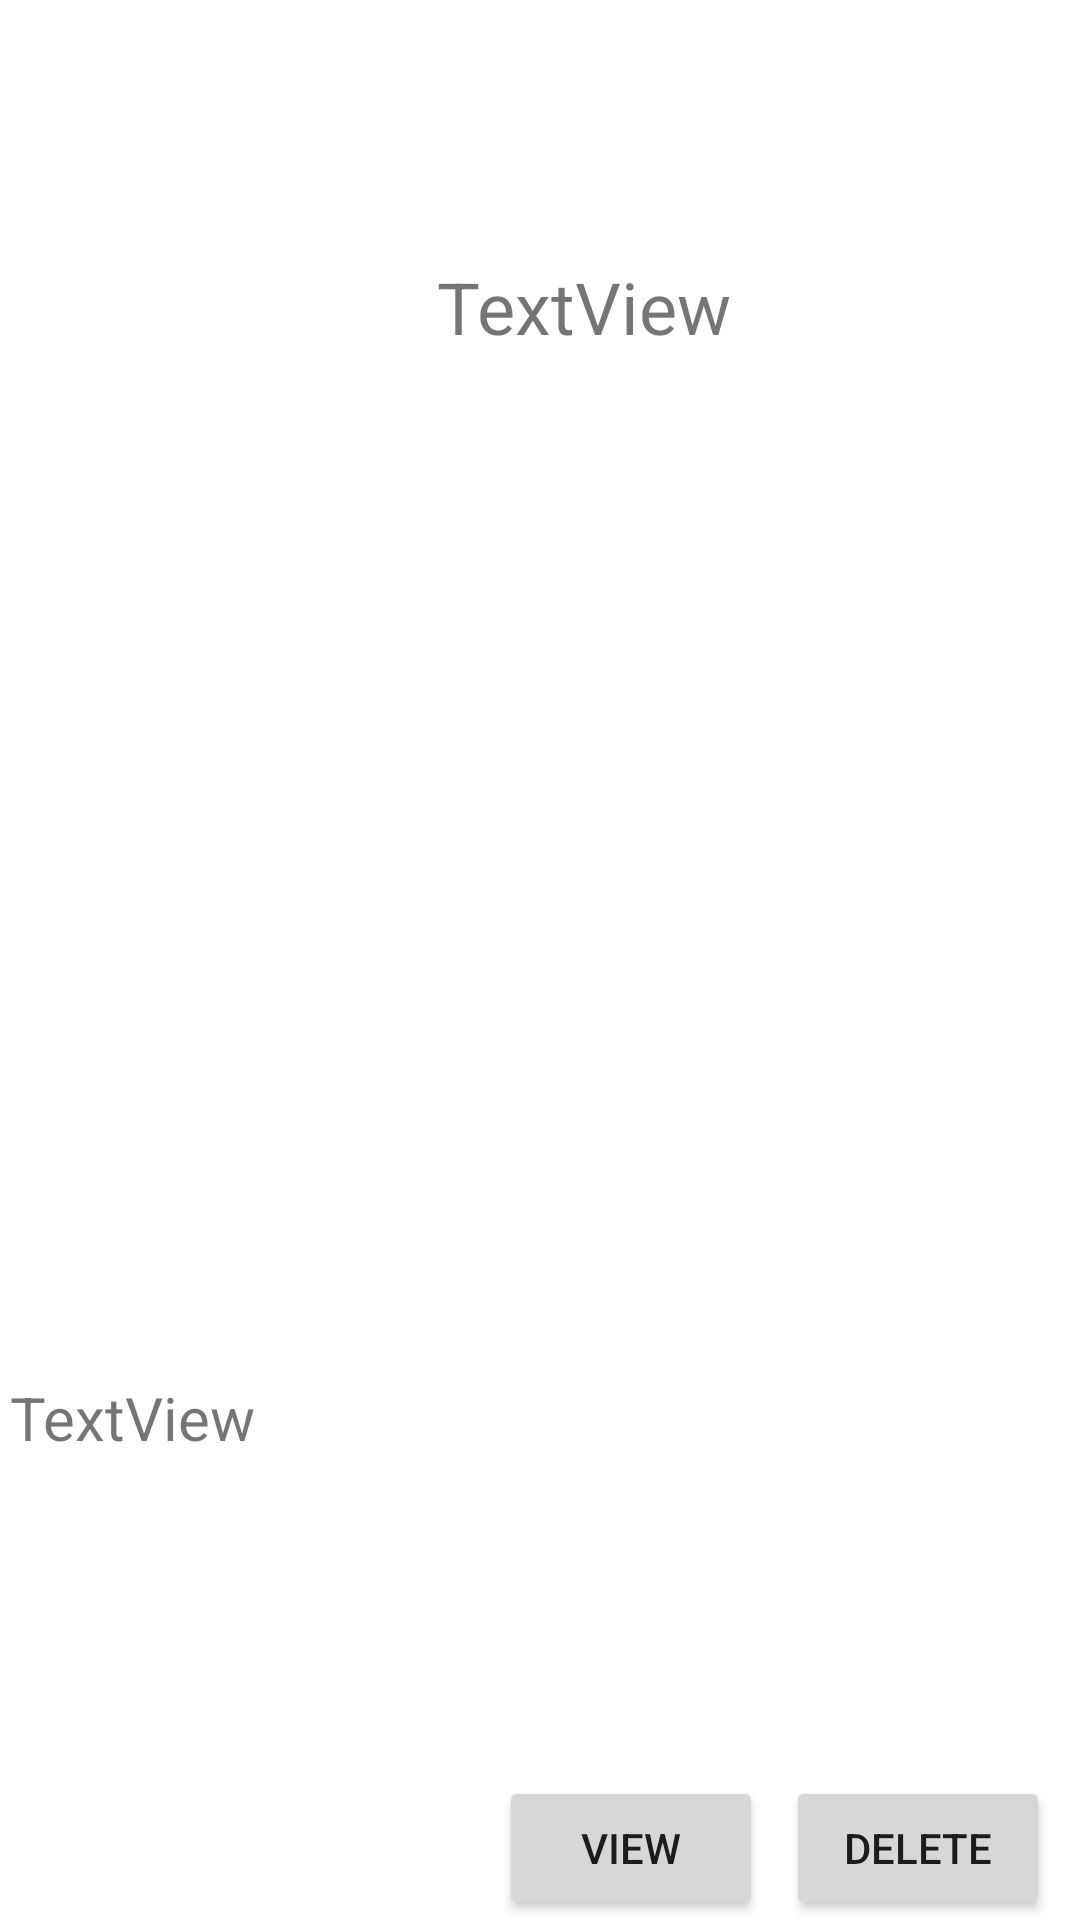

Layout XML and referenced resources for this Android screen:
<!-- AndroidManifest.xml: application theme Theme.Filtering -->
<!-- res/layout/saved_list_item.xml -->
<?xml version="1.0" encoding="utf-8"?>
<LinearLayout xmlns:android="http://schemas.android.com/apk/res/android"
    xmlns:app="http://schemas.android.com/apk/res-auto"
    xmlns:tools="http://schemas.android.com/tools"
    android:layout_width="match_parent"
    android:layout_height="wrap_content"
    android:orientation="vertical">

    <androidx.constraintlayout.widget.ConstraintLayout
        android:layout_width="match_parent"
        android:layout_height="match_parent">

        <TextView
            android:id="@+id/txtResearchName"
            android:layout_width="207dp"
            android:layout_height="93dp"
            android:text="TextView"
            android:textSize="24sp"
            app:layout_constraintBottom_toBottomOf="parent"
            app:layout_constraintEnd_toEndOf="parent"
            app:layout_constraintHorizontal_bias="0.952"
            app:layout_constraintStart_toStartOf="parent"
            app:layout_constraintTop_toTopOf="parent"
            app:layout_constraintVertical_bias="0.157" />

        <Button
            android:id="@+id/btnShow"
            android:layout_width="wrap_content"
            android:layout_height="wrap_content"
            android:text="VIEW"
            app:layout_constraintBottom_toBottomOf="parent"
            app:layout_constraintEnd_toEndOf="parent"
            app:layout_constraintHorizontal_bias="0.612"
            app:layout_constraintStart_toStartOf="parent"
            app:layout_constraintTop_toBottomOf="@+id/txtResearchName"
            app:layout_constraintVertical_bias="1.0" />

        <Button
            android:id="@+id/btnDelete"
            android:layout_width="wrap_content"
            android:layout_height="wrap_content"
            android:text="DELETE"
            app:layout_constraintBottom_toBottomOf="parent"
            app:layout_constraintEnd_toEndOf="parent"
            app:layout_constraintHorizontal_bias="0.437"
            app:layout_constraintStart_toEndOf="@+id/btnShow"
            app:layout_constraintTop_toTopOf="parent"
            app:layout_constraintVertical_bias="1.0" />

        <ImageView
            android:id="@+id/imgRight"
            android:layout_width="91dp"
            android:layout_height="82dp"
            android:layout_marginEnd="12dp"
            android:rotation="20"
            app:layout_constraintBottom_toBottomOf="parent"
            app:layout_constraintEnd_toStartOf="@+id/txtResearchName"
            app:layout_constraintHorizontal_bias="1.0"
            app:layout_constraintStart_toEndOf="@+id/imgCenter"
            app:layout_constraintTop_toTopOf="parent"
            app:layout_constraintVertical_bias="0.132"
            app:srcCompat="@drawable/ic_menu_camera" />

        <ImageView
            android:id="@+id/imgLeft"
            android:layout_width="91dp"
            android:layout_height="82dp"
            android:layout_marginEnd="40dp"
            android:rotation="-20"
            app:layout_constraintBottom_toBottomOf="parent"
            app:layout_constraintEnd_toEndOf="@+id/imgCenter"
            app:layout_constraintTop_toTopOf="parent"
            app:layout_constraintVertical_bias="0.132"
            app:srcCompat="@drawable/ic_menu_camera" />

        <ImageView
            android:id="@+id/imgCenter"
            android:layout_width="91dp"
            android:layout_height="82dp"
            android:layout_marginEnd="56dp"
            android:rotation="0"
            app:layout_constraintBottom_toBottomOf="parent"
            app:layout_constraintEnd_toStartOf="@+id/txtResearchName"
            app:layout_constraintTop_toTopOf="parent"
            app:layout_constraintVertical_bias="0.132"
            app:srcCompat="@drawable/ic_menu_camera" />

        <TextView
            android:id="@+id/txtElementNum"
            android:layout_width="159dp"
            android:layout_height="43dp"
            android:text="TextView"
            android:textSize="20sp"
            app:layout_constraintBottom_toBottomOf="parent"
            app:layout_constraintEnd_toStartOf="@+id/btnShow"
            app:layout_constraintHorizontal_bias="0.444"
            app:layout_constraintStart_toStartOf="parent"
            app:layout_constraintTop_toBottomOf="@+id/imgCenter"
            app:layout_constraintVertical_bias="0.687" />

    </androidx.constraintlayout.widget.ConstraintLayout>

    <View
        android:id="@+id/divider2"
        android:layout_width="match_parent"
        android:layout_height="1dp"
        android:background="?android:attr/listDivider" />

</LinearLayout>
<!-- resources referenced by this layout -->
<resources>
  <style name="Theme.Filtering" parent="Theme.MaterialComponents.DayNight.DarkActionBar">
          
          <item name="colorPrimary">@color/orange_500</item>
          <item name="colorPrimaryVariant">@color/orange_700</item>
          <item name="colorOnPrimary">@color/white</item>
          
          <item name="colorSecondary">@color/teal_200</item>
          <item name="colorSecondaryVariant">@color/teal_700</item>
          <item name="colorOnSecondary">@color/black</item>
          
          <item name="android:statusBarColor" tools:targetApi="l">?attr/colorPrimaryVariant</item>
          
      </style>
  <color name="orange_500">#E68A01</color>
  <color name="orange_700">#FFC107</color>
  <color name="white">#FFFFFFFF</color>
  <color name="teal_200">#FF5722</color>
  <color name="teal_700">#FFE500</color>
  <color name="black">#FF000000</color>
</resources>
